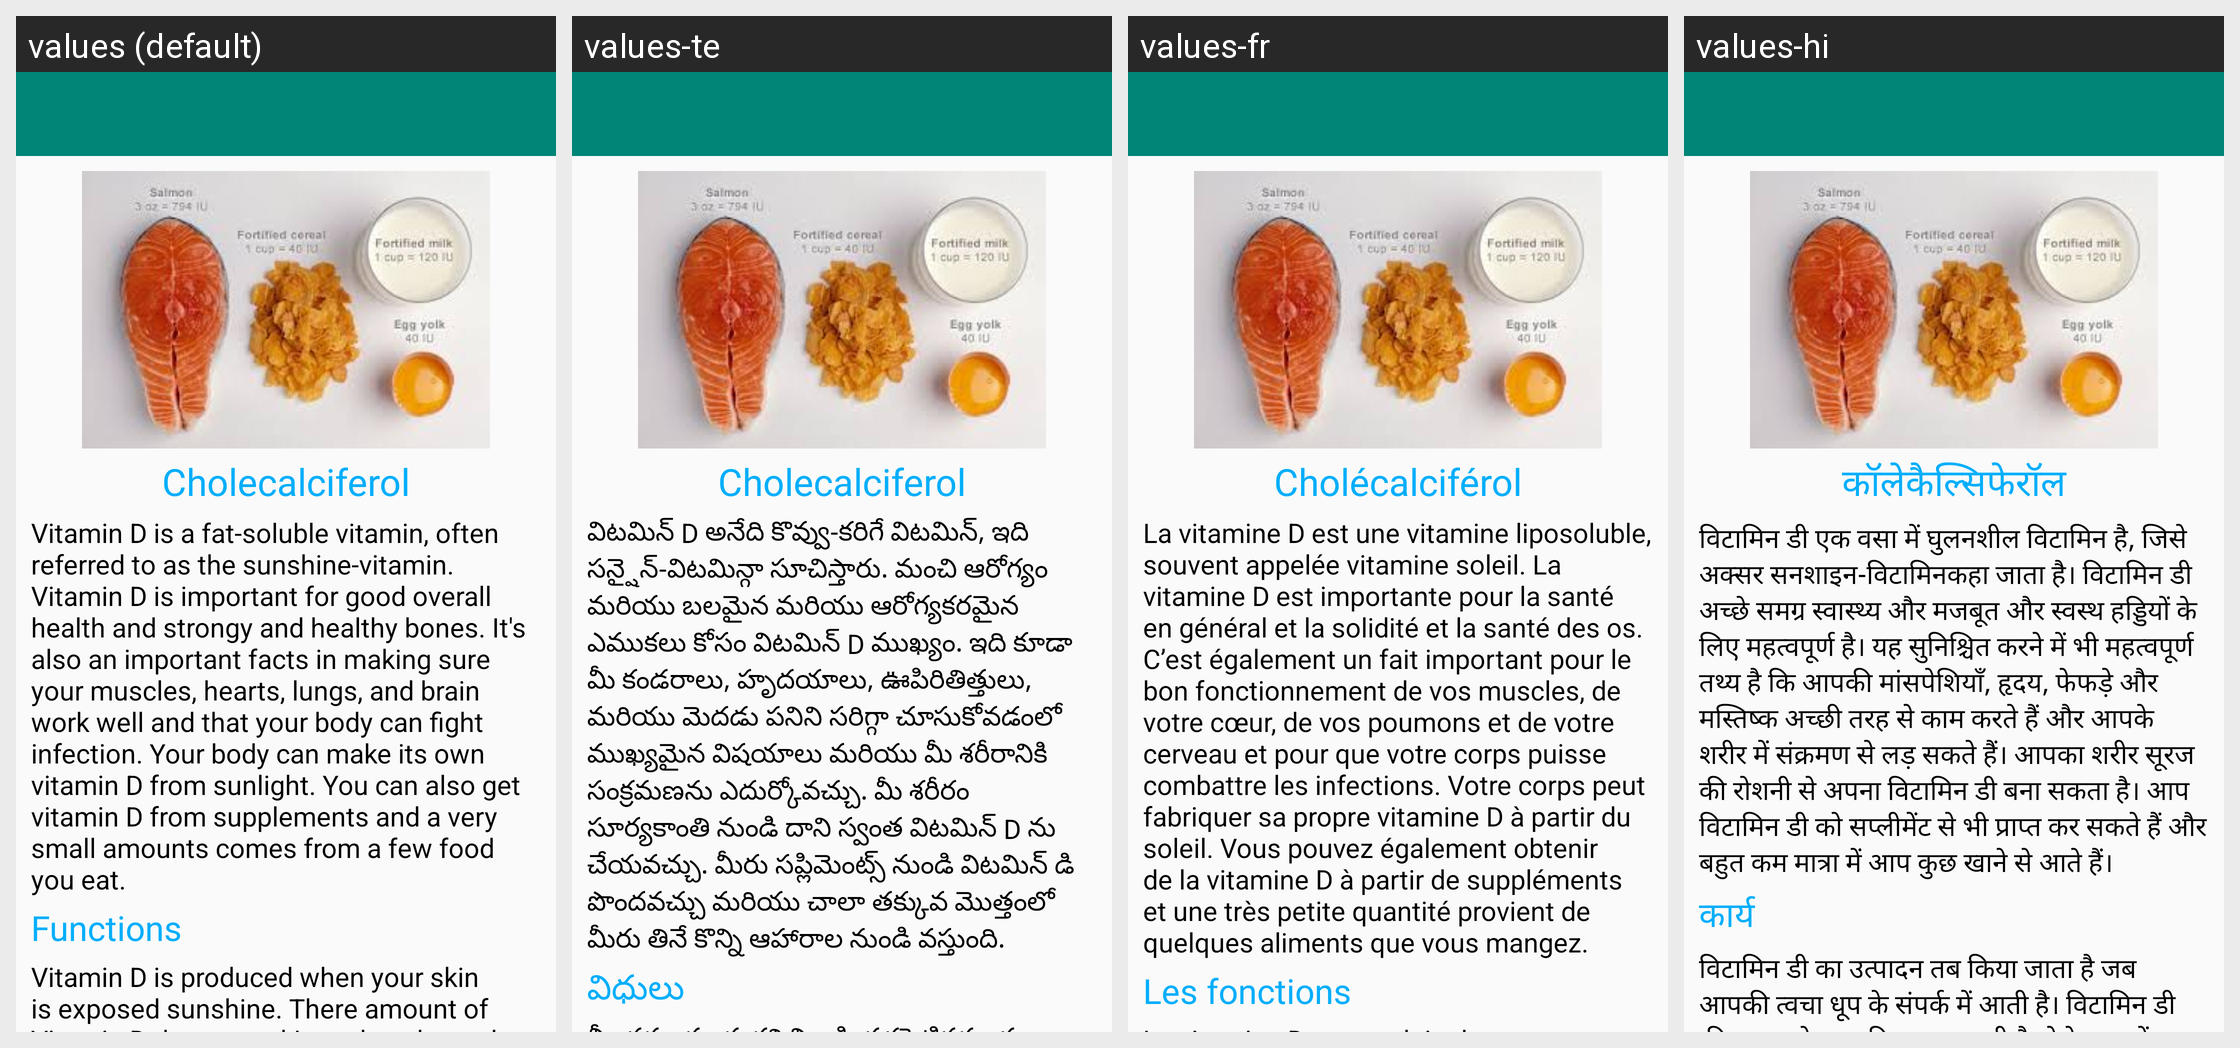

The Android screen above is rendered under several locales of the same app. Produce the string resources it draws, with the default and per-locale values.
Android screen res/layout/activity_vitamin_d.xml rendered under 4 locales, left to right: values (default), values-te, values-fr, values-hi. Device: Nexus 5 (rendered at 1080×1920; each locale shown at half size, 540×960, under a caption strip naming it); theme AppTheme.
Strings drawn on this screen, with the default value and each locale's value (text and hints the layout hard-codes, and strings that could not be matched under every locale, appear in the picture but are not listed):

vitd_heading
  values: Cholecalciferol
  values-te: Cholecalciferol
  values-fr: Cholécalciférol
  values-hi: कॉलेकैल्सिफेरॉल

vitd_mesg
  values: Vitamin D is a fat-soluble vitamin, often referred to as the sunshine-vitamin. Vitamin D is important for good overall health and strongy and healthy bones. It's also an important facts in making sure your muscles, hearts, lungs, and brain work well and that your body can fight infection. Your body can make its own vitamin D from sunlight. You can also get vitamin D from supplements and a very …[clipped]
  values-te: విటమిన్ D అనేది కొవ్వు-కరిగే విటమిన్, ఇది సన్షైన్-విటమిన్గా సూచిస్తారు. మంచి ఆరోగ్యం మరియు బలమైన మరియు ఆరోగ్యకరమైన ఎముకలు కోసం విటమిన్ D ముఖ్యం. ఇది కూడా మీ కండరాలు, హృదయాలు, ఊపిరితిత్తులు, మరియు మెదడు పనిని సరిగ్గా చూసుకోవడంలో ముఖ్యమైన విషయాలు మరియు మీ శరీరానికి సంక్రమణను ఎదుర్కోవచ్చు. మీ శరీరం సూర్యకాంతి నుండి దాని స్వంత విటమిన్ D ను చేయవచ్చు. మీరు సప్లిమెంట్స్ నుండి విటమిన్ డి పొందవచ్చు మరియు …[clipped]
  values-fr: La vitamine D est une vitamine liposoluble, souvent appelée vitamine soleil. La vitamine D est importante pour la santé en général et la solidité et la santé des os. C’est également un fait important pour le bon fonctionnement de vos muscles, de votre cœur, de vos poumons et de votre cerveau et pour que votre corps puisse combattre les infections. Votre corps peut fabriquer sa propre vitamine D à …[clipped]
  values-hi: विटामिन डी एक वसा में घुलनशील विटामिन है, जिसे अक्सर सनशाइन-विटामिनकहा जाता है। विटामिन डी अच्छे समग्र स्वास्थ्य और मजबूत और स्वस्थ हड्डियों के लिए महत्वपूर्ण है। यह सुनिश्चित करने में भी महत्वपूर्ण तथ्य है कि आपकी मांसपेशियाँ, हृदय, फेफड़े और मस्तिष्क अच्छी तरह से काम करते हैं और आपके शरीर में संक्रमण से लड़ सकते हैं। आपका शरीर सूरज की रोशनी से अपना विटामिन डी बना सकता है। आप विटामिन डी को …[clipped]

vit_funcs
  values: Functions
  values-te: విధులు
  values-fr: Les fonctions
  values-hi: कार्य
